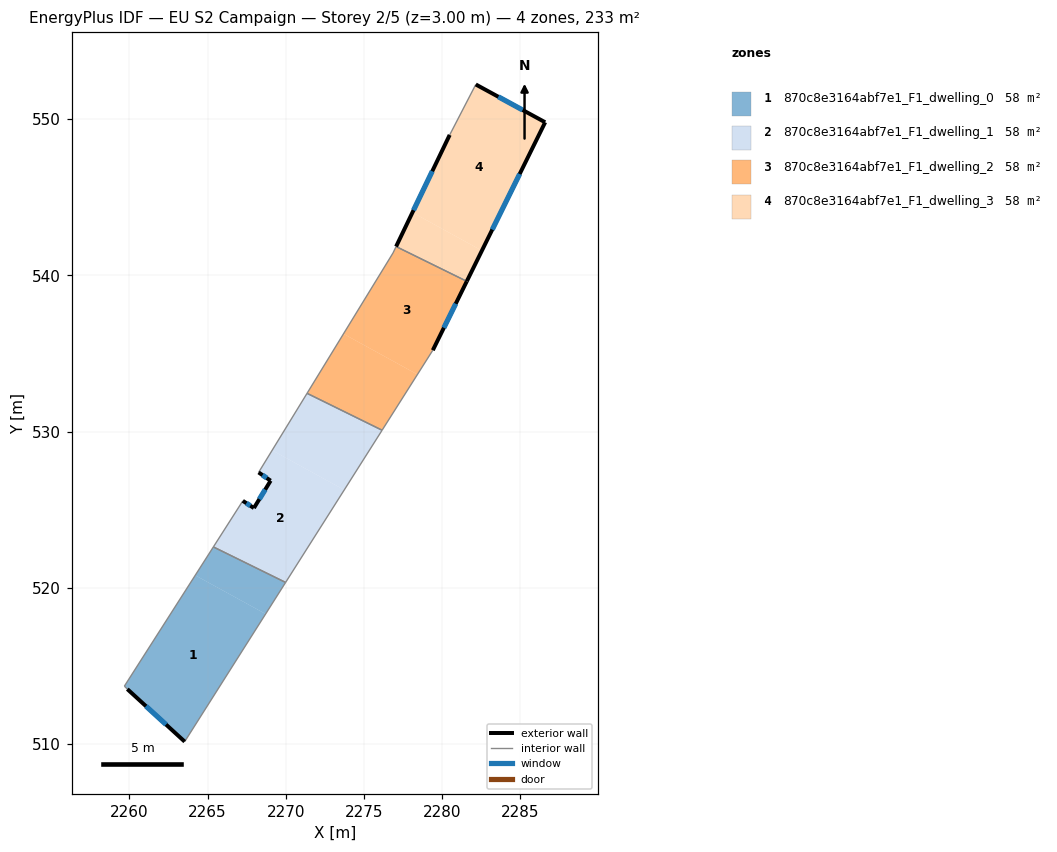
=== STOREY PLAN SPEC (per zone: floor XY polygon, exterior-wall plan segments, windows/doors) ===
zone 1: 870c8e3164abf7e1_F1_dwelling_0  (58.2 m²)
  floor: (2268.72, 518.33) (2263.54, 510.16) (2259.87, 513.52) (2259.68, 513.71) (2264.21, 520.80)
  floor: (2270.00, 520.34) (2268.72, 518.33) (2264.21, 520.80) (2265.38, 522.62)
  exterior wall: (2259.87, 513.52) – (2263.54, 510.16)  [5.0 m]
    window: (2261.06, 512.42) – (2262.35, 511.25)  [1.8 m²]
  interior walls: 4
zone 2: 870c8e3164abf7e1_F1_dwelling_1  (58.2 m²)
  floor: (2273.75, 526.26) (2270.00, 520.34) (2265.38, 522.62) (2267.26, 525.57) (2267.97, 525.11) (2269.04, 526.86) (2268.27, 527.38) (2269.14, 528.80)
  floor: (2276.17, 530.08) (2273.75, 526.26) (2269.14, 528.80) (2271.37, 532.45)
  exterior wall: (2267.97, 525.11) – (2267.26, 525.57)  [0.8 m]
    window: (2267.74, 525.25) – (2267.49, 525.42)  [0.3 m²]
  exterior wall: (2269.04, 526.86) – (2267.97, 525.11)  [2.1 m]
    window: (2268.69, 526.29) – (2268.32, 525.67)  [0.8 m²]
  exterior wall: (2268.27, 527.38) – (2269.04, 526.86)  [0.9 m]
    window: (2268.52, 527.21) – (2268.79, 527.03)  [0.3 m²]
  interior walls: 5
zone 3: 870c8e3164abf7e1_F1_dwelling_2  (58.2 m²)
  floor: (2278.44, 533.65) (2276.17, 530.08) (2271.37, 532.45) (2273.70, 536.25)
  floor: (2281.59, 539.62) (2279.42, 535.21) (2278.44, 533.65) (2273.70, 536.25) (2276.87, 541.42) (2277.07, 541.84)
  exterior wall: (2279.42, 535.21) – (2281.59, 539.62)  [4.9 m]
    window: (2280.13, 536.64) – (2280.89, 538.18)  [1.8 m²]
  interior walls: 5
zone 4: 870c8e3164abf7e1_F1_dwelling_3  (58.2 m²)
  floor: (2286.61, 549.79) (2282.56, 541.58) (2278.12, 544.02) (2280.50, 548.99) (2282.17, 552.21)
  floor: (2282.56, 541.58) (2281.59, 539.62) (2277.07, 541.84) (2278.12, 544.02)
  exterior wall: (2281.59, 539.62) – (2286.61, 549.79)  [11.3 m]
    window: (2283.22, 542.93) – (2284.98, 546.48)  [4.2 m²]
  exterior wall: (2280.50, 548.99) – (2277.07, 541.84)  [7.9 m]
    window: (2279.38, 546.66) – (2278.18, 544.16)  [2.9 m²]
  exterior wall: (2286.61, 549.79) – (2282.17, 552.21)  [5.1 m]
    window: (2285.17, 550.58) – (2283.61, 551.43)  [1.9 m²]
  interior walls: 2

=== DERIVED (storey summary) ===
Building: EU S2 Campaign
Storey: 2 of 5  (floor level z = 3.00 m)
Storey gross floor area: 232.9 m²
Zones on this storey: 4
  - 870c8e3164abf7e1_F1_dwelling_0: floor 58.2 m²; exterior wall 5.0 m (14.9 m²); 1 window(s) 1.8 m²; WWR 12.2%
  - 870c8e3164abf7e1_F1_dwelling_1: floor 58.2 m²; exterior wall 3.8 m (11.5 m²); 3 window(s) 1.4 m²; WWR 12.2%
  - 870c8e3164abf7e1_F1_dwelling_2: floor 58.2 m²; exterior wall 4.9 m (14.8 m²); 1 window(s) 1.8 m²; WWR 12.2%
  - 870c8e3164abf7e1_F1_dwelling_3: floor 58.2 m²; exterior wall 24.3 m (73.0 m²); 3 window(s) 8.9 m²; WWR 12.2%
Zone adjacency (shared interzone walls):
  - 870c8e3164abf7e1_F1_dwelling_0 ↔ 870c8e3164abf7e1_F1_dwelling_1
  - 870c8e3164abf7e1_F1_dwelling_1 ↔ 870c8e3164abf7e1_F1_dwelling_2
  - 870c8e3164abf7e1_F1_dwelling_2 ↔ 870c8e3164abf7e1_F1_dwelling_3